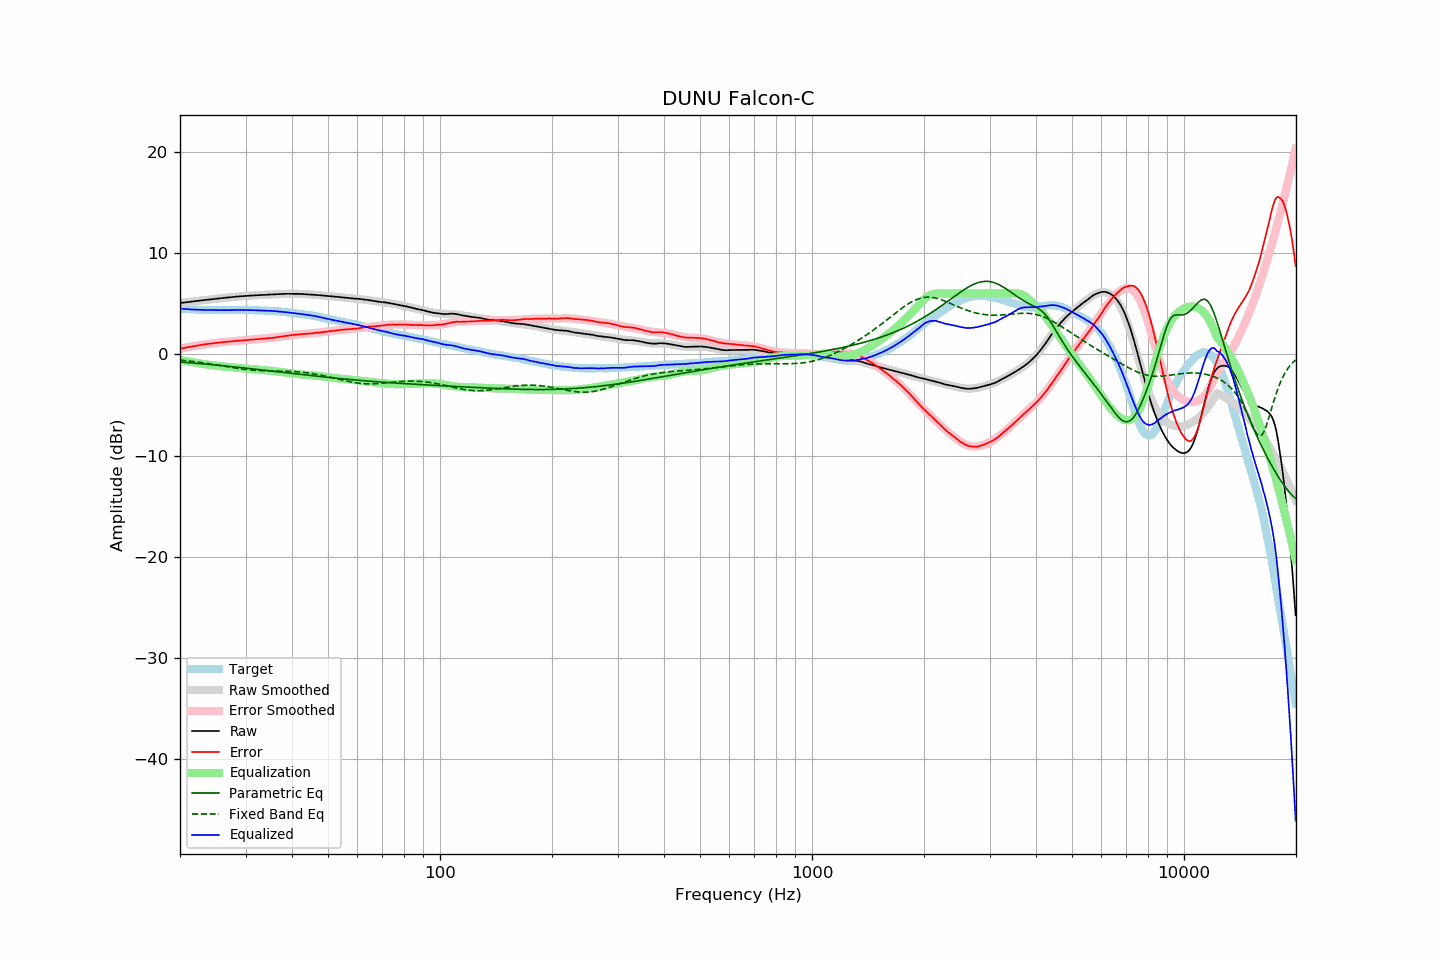

Source data for this figure (header and first rows):
frequency, raw, error, smoothed, error_smoothed, equalization, parametric_eq, fixed_band_eq, equalized_raw, equalized_smoothed, target
20.00, 5.07, 0.56, 5.06, 0.55, -0.55, -0.75, -0.57, 4.52, 4.51, 4.51
20.20, 5.09, 0.59, 5.08, 0.58, -0.58, -0.76, -0.58, 4.50, 4.50, 4.50
20.40, 5.11, 0.62, 5.10, 0.61, -0.61, -0.78, -0.60, 4.49, 4.49, 4.49
20.61, 5.13, 0.65, 5.12, 0.65, -0.65, -0.79, -0.62, 4.48, 4.48, 4.48
20.81, 5.14, 0.68, 5.14, 0.68, -0.68, -0.80, -0.63, 4.46, 4.47, 4.46
21.02, 5.16, 0.71, 5.16, 0.71, -0.71, -0.81, -0.65, 4.45, 4.45, 4.45
21.23, 5.18, 0.74, 5.18, 0.74, -0.74, -0.83, -0.67, 4.44, 4.45, 4.44
21.44, 5.20, 0.75, 5.20, 0.76, -0.76, -0.84, -0.69, 4.43, 4.44, 4.45
21.66, 5.22, 0.79, 5.22, 0.79, -0.79, -0.85, -0.71, 4.42, 4.43, 4.43
21.87, 5.24, 0.81, 5.24, 0.82, -0.82, -0.87, -0.73, 4.42, 4.42, 4.43
22.09, 5.26, 0.85, 5.26, 0.85, -0.85, -0.88, -0.75, 4.41, 4.41, 4.41
22.31, 5.28, 0.87, 5.28, 0.87, -0.87, -0.89, -0.77, 4.40, 4.40, 4.41
22.54, 5.30, 0.90, 5.30, 0.90, -0.90, -0.91, -0.79, 4.40, 4.40, 4.40
22.76, 5.32, 0.92, 5.32, 0.92, -0.92, -0.92, -0.81, 4.39, 4.39, 4.40
22.99, 5.34, 0.95, 5.33, 0.95, -0.95, -0.94, -0.83, 4.39, 4.39, 4.39
23.22, 5.36, 0.98, 5.35, 0.97, -0.97, -0.95, -0.86, 4.39, 4.38, 4.37
23.45, 5.38, 0.99, 5.37, 0.99, -0.99, -0.97, -0.88, 4.38, 4.38, 4.38
23.69, 5.40, 1.02, 5.39, 1.02, -1.02, -0.98, -0.90, 4.38, 4.37, 4.37
23.92, 5.41, 1.04, 5.41, 1.04, -1.04, -0.99, -0.93, 4.37, 4.37, 4.36
24.16, 5.43, 1.05, 5.43, 1.06, -1.06, -1.01, -0.95, 4.37, 4.37, 4.37
24.40, 5.45, 1.07, 5.45, 1.08, -1.08, -1.02, -0.98, 4.37, 4.37, 4.37
24.65, 5.47, 1.10, 5.46, 1.10, -1.10, -1.04, -1.00, 4.37, 4.37, 4.37
24.89, 5.48, 1.11, 5.48, 1.12, -1.12, -1.05, -1.03, 4.36, 4.36, 4.37
25.14, 5.50, 1.14, 5.50, 1.14, -1.14, -1.07, -1.06, 4.36, 4.36, 4.36
25.39, 5.52, 1.16, 5.52, 1.15, -1.15, -1.09, -1.08, 4.36, 4.36, 4.36
25.65, 5.54, 1.18, 5.53, 1.17, -1.17, -1.10, -1.11, 4.37, 4.36, 4.36
25.91, 5.55, 1.19, 5.55, 1.19, -1.19, -1.12, -1.14, 4.36, 4.36, 4.36
26.16, 5.57, 1.20, 5.57, 1.20, -1.20, -1.13, -1.16, 4.36, 4.36, 4.37
26.43, 5.59, 1.22, 5.58, 1.22, -1.22, -1.15, -1.19, 4.37, 4.36, 4.37
26.69, 5.60, 1.23, 5.60, 1.24, -1.24, -1.16, -1.22, 4.36, 4.36, 4.36
26.96, 5.62, 1.25, 5.62, 1.25, -1.25, -1.18, -1.24, 4.36, 4.36, 4.36
27.23, 5.63, 1.26, 5.63, 1.27, -1.27, -1.20, -1.27, 4.36, 4.37, 4.36
27.50, 5.65, 1.29, 5.65, 1.28, -1.28, -1.21, -1.30, 4.37, 4.37, 4.36
27.77, 5.67, 1.30, 5.66, 1.29, -1.29, -1.23, -1.32, 4.37, 4.37, 4.37
28.05, 5.68, 1.31, 5.68, 1.31, -1.31, -1.25, -1.35, 4.37, 4.37, 4.37
28.33, 5.70, 1.32, 5.69, 1.32, -1.32, -1.26, -1.37, 4.38, 4.37, 4.38
28.62, 5.71, 1.33, 5.71, 1.33, -1.33, -1.28, -1.39, 4.37, 4.38, 4.38
28.90, 5.73, 1.34, 5.72, 1.35, -1.35, -1.30, -1.42, 4.38, 4.38, 4.38
29.19, 5.74, 1.35, 5.74, 1.36, -1.36, -1.31, -1.44, 4.38, 4.38, 4.38
29.48, 5.75, 1.36, 5.75, 1.37, -1.37, -1.33, -1.46, 4.37, 4.38, 4.38
29.78, 5.77, 1.39, 5.76, 1.39, -1.39, -1.35, -1.48, 4.38, 4.38, 4.38
30.08, 5.78, 1.40, 5.77, 1.40, -1.40, -1.37, -1.50, 4.38, 4.37, 4.38
30.38, 5.79, 1.42, 5.79, 1.41, -1.41, -1.38, -1.51, 4.37, 4.37, 4.37
30.68, 5.80, 1.43, 5.80, 1.43, -1.43, -1.40, -1.53, 4.37, 4.37, 4.37
30.99, 5.81, 1.44, 5.81, 1.44, -1.44, -1.42, -1.55, 4.37, 4.36, 4.36
31.30, 5.82, 1.45, 5.81, 1.45, -1.45, -1.44, -1.56, 4.36, 4.36, 4.36
31.61, 5.83, 1.47, 5.82, 1.47, -1.47, -1.45, -1.57, 4.36, 4.35, 4.36
31.93, 5.84, 1.50, 5.83, 1.48, -1.48, -1.47, -1.58, 4.35, 4.35, 4.34
32.24, 5.84, 1.49, 5.84, 1.50, -1.50, -1.49, -1.59, 4.34, 4.34, 4.35
32.57, 5.85, 1.51, 5.85, 1.51, -1.51, -1.51, -1.60, 4.34, 4.34, 4.33
32.89, 5.86, 1.53, 5.86, 1.52, -1.52, -1.53, -1.61, 4.33, 4.33, 4.33
33.22, 5.86, 1.53, 5.86, 1.54, -1.54, -1.54, -1.61, 4.32, 4.33, 4.33
33.55, 5.87, 1.54, 5.87, 1.55, -1.55, -1.56, -1.62, 4.32, 4.32, 4.33
33.89, 5.88, 1.56, 5.88, 1.56, -1.56, -1.58, -1.62, 4.31, 4.32, 4.31
34.23, 5.89, 1.59, 5.89, 1.58, -1.58, -1.60, -1.63, 4.31, 4.31, 4.30
34.57, 5.90, 1.60, 5.89, 1.59, -1.59, -1.62, -1.63, 4.30, 4.30, 4.30
34.92, 5.91, 1.62, 5.90, 1.61, -1.61, -1.64, -1.63, 4.30, 4.29, 4.29
35.27, 5.92, 1.61, 5.91, 1.62, -1.62, -1.65, -1.64, 4.29, 4.29, 4.30
35.62, 5.92, 1.64, 5.92, 1.64, -1.64, -1.67, -1.64, 4.27, 4.28, 4.28
35.97, 5.93, 1.65, 5.93, 1.66, -1.66, -1.69, -1.64, 4.26, 4.27, 4.28
... 635 more rows
